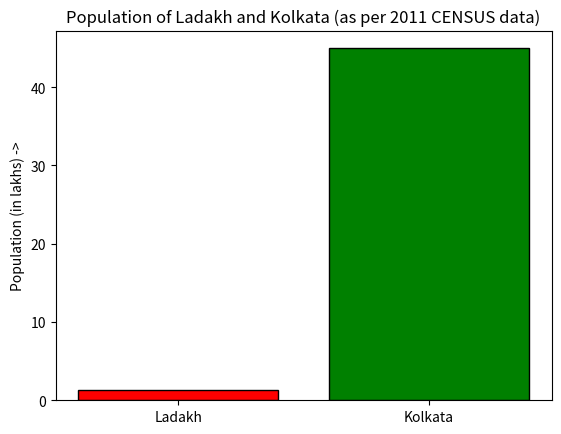

This chart was generated by the following Python code:
# Import libraries
import matplotlib.pyplot as plt

# Creating dataset
x = ['Ladakh', 'Kolkata']
y = [1.334, 44.966]

# Creating plot and bar
plt.bar(x, y, color=['red', 'green'], edgecolor=['black','black'])

# Creating y-axis label
plt.ylabel("Population (in lakhs) ->")

# Creating title
plt.title("Population of Ladakh and Kolkata (as per 2011 CENSUS data)")

# show plot
plt.show()

